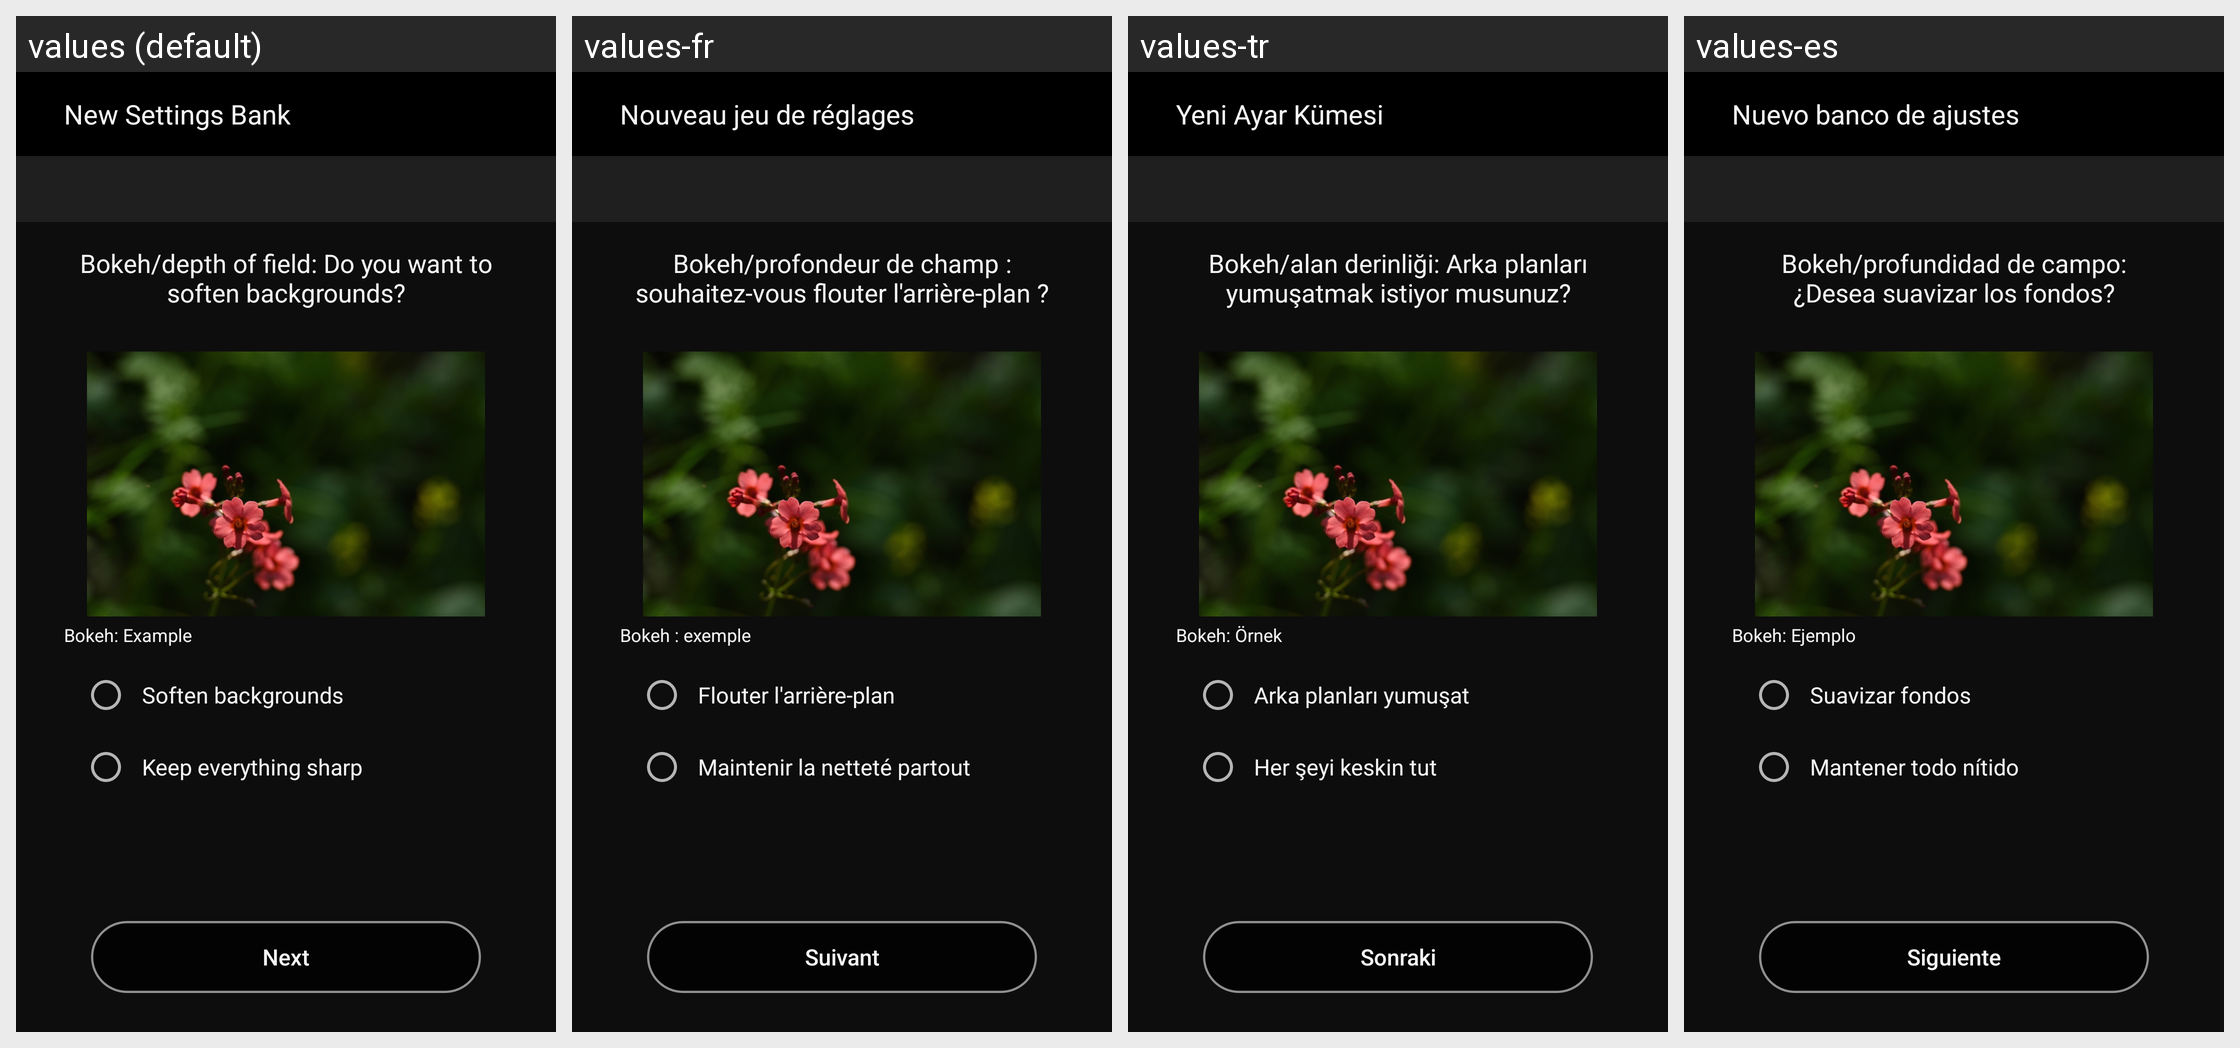

This grid shows one Android layout under several languages. Give, for every string resource on the screen, its name, the default text and each shown locale's text.
Android screen res/layout/fragment_bokeh_tuning.xml rendered under 4 locales, left to right: values (default), values-fr, values-tr, values-es. Device: Nexus 5 (rendered at 1080×1920; each locale shown at half size, 540×960, under a caption strip naming it); theme AppTheme.
Other locales in the repository, not shown: values-af, values-am, values-ar, values-as, values-az, values-be, values-bg, values-bn, values-bs, values-ca, values-cs, values-da, values-el, values-en-rCA, values-en-rGB, values-en-rIN, values-en-rXC, values-es-rUS, values-et, values-eu, values-fa, values-fi, values-fr-rCA, values-gl, values-gu, values-hi, values-hr, values-hu, values-hy, values-in, values-is, values-iw, values-ka, values-kk, values-km, values-kn, values-ky, values-lo, values-lt, values-lv, values-mk, values-ml, values-mn, values-mr, values-ms, values-my, values-nb, values-ne, values-nl, values-or, values-pa, values-pl, values-pt, values-pt-rBR, values-pt-rPT, values-ro, values-ru, values-si, values-sk, values-sl, values-sq, values-sr, values-sv, values-sw, values-ta, values-te, values-th, values-tl, values-uk, values-ur, values-uz, values-vi, values-zh-rCN, values-zh-rHK, values-zu.
Strings drawn on this screen, with the default value and each locale's value (text and hints the layout hard-codes, and strings that could not be matched under every locale, appear in the picture but are not listed):

MID_CREATE_SET
  values: New Settings Bank
  values-fr: Nouveau jeu de réglages
  values-tr: Yeni Ayar Kümesi
  values-es: Nuevo banco de ajustes

MID_ASK_BOKEH
  values: Bokeh/depth of field: Do you want to soften backgrounds?
  values-fr: Bokeh/profondeur de champ : souhaitez-vous flouter l'arrière-plan ?
  values-tr: Bokeh/alan derinliği: Arka planları yumuşatmak istiyor musunuz?
  values-es: Bokeh/profundidad de campo: ¿Desea suavizar los fondos?

MID_BOKEH_SAMPLE
  values: Bokeh: Example
  values-fr: Bokeh : exemple
  values-tr: Bokeh: Örnek
  values-es: Bokeh: Ejemplo

MID_DEFOCUS
  values: Soften backgrounds
  values-fr: Flouter l'arrière-plan
  values-tr: Arka planları yumuşat
  values-es: Suavizar fondos

MID_PAN_FOCUS
  values: Keep everything sharp
  values-fr: Maintenir la netteté partout
  values-tr: Her şeyi keskin tut
  values-es: Mantener todo nítido

MID_NEXT
  values: Next
  values-fr: Suivant
  values-tr: Sonraki
  values-es: Siguiente
